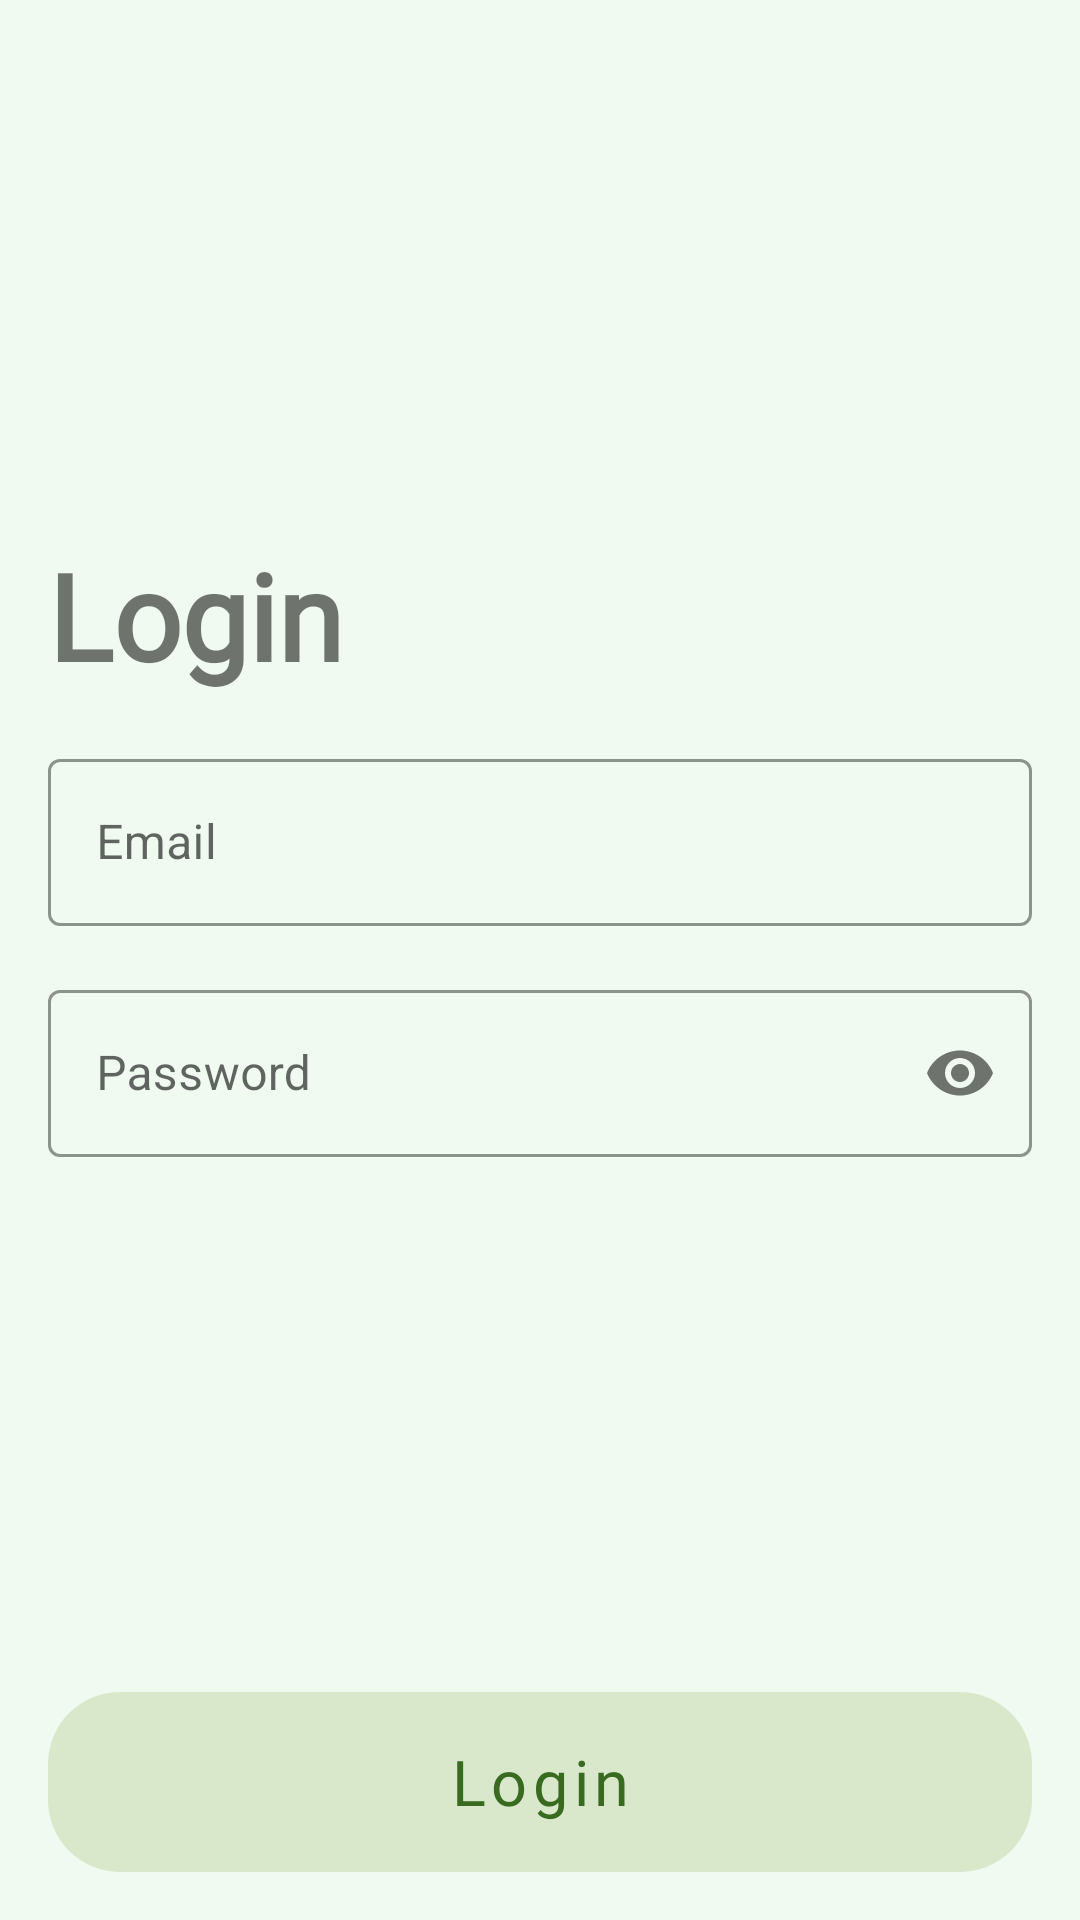

Reconstruct the res/layout file that produces this screen, plus the resources it refers to.
<!-- AndroidManifest.xml: application theme Theme.Eximeeting -->
<!-- res/layout/fragment_login.xml -->
<?xml version="1.0" encoding="utf-8"?>
<androidx.constraintlayout.widget.ConstraintLayout
    xmlns:android="http://schemas.android.com/apk/res/android"
    xmlns:app="http://schemas.android.com/apk/res-auto"
    xmlns:tools="http://schemas.android.com/tools"
    android:layout_width="match_parent"
    android:layout_height="match_parent"
    android:background="@color/personal_green_background"
    tools:context=".account_access.LoginFragment">

    <androidx.constraintlayout.widget.ConstraintLayout
        android:layout_width="match_parent"
        android:layout_height="wrap_content"

        app:layout_constraintBottom_toTopOf="@+id/login_completed_button"
        app:layout_constraintEnd_toEndOf="parent"
        app:layout_constraintStart_toStartOf="parent"
        app:layout_constraintTop_toTopOf="parent">

        <TextView
            android:id="@+id/login_textview"
            android:layout_width="match_parent"
            android:layout_height="wrap_content"
            android:layout_marginStart="16dp"
            android:layout_marginEnd="16dp"
            android:fontFamily="@font/roboto_regular"
            android:text="@string/login_string"
            android:textSize="40sp"
            android:textStyle="bold"
            app:layout_constraintBottom_toTopOf="@+id/email_input_text"
            app:layout_constraintEnd_toEndOf="parent"
            app:layout_constraintStart_toStartOf="parent"
            app:layout_constraintTop_toTopOf="parent" />

        <com.google.android.material.textfield.TextInputLayout
            android:id="@+id/email_input_text"
            style="@style/Widget.MaterialComponents.TextInputLayout.OutlinedBox"
            app:boxStrokeColor="@color/enabled_button"
            app:hintTextColor="@color/enabled_button"
            android:layout_width="match_parent"
            android:layout_height="wrap_content"
            android:layout_margin="16dp"
            android:gravity="center"
            android:fontFamily="@font/roboto_regular"
            android:hint="@string/email_hint"
            app:layout_constraintBottom_toTopOf="@+id/password_input_text"
            app:layout_constraintEnd_toEndOf="parent"
            app:layout_constraintStart_toStartOf="parent"
            app:layout_constraintTop_toBottomOf="@+id/login_textview">

            
            <com.google.android.material.textfield.TextInputEditText
                android:id="@+id/email_edit_text"
                android:singleLine="true"
                android:layout_width="match_parent"
                android:layout_height="wrap_content" />

        </com.google.android.material.textfield.TextInputLayout>

        <com.google.android.material.textfield.TextInputLayout
            android:id="@+id/password_input_text"
            style="@style/Widget.MaterialComponents.TextInputLayout.OutlinedBox"
            app:boxStrokeColor="@color/enabled_button"
            app:hintTextColor="@color/enabled_button"
            app:placeholderTextColor="@color/enabled_button"
            android:layout_width="match_parent"
            android:layout_height="wrap_content"
            android:layout_marginStart="16dp"
            android:layout_marginEnd="16dp"
            android:hint="@string/password_hint"
            android:fontFamily="@font/roboto_regular"
            app:passwordToggleEnabled="true"
            app:layout_constraintBottom_toBottomOf="parent"
            app:layout_constraintEnd_toEndOf="parent"
            app:layout_constraintStart_toStartOf="parent"
            app:layout_constraintTop_toBottomOf="@+id/email_input_text">

            
            <com.google.android.material.textfield.TextInputEditText
                android:id="@+id/password_edit_text"
                android:singleLine="true"
                android:inputType="textPassword"
                android:layout_width="match_parent"
                android:layout_height="wrap_content" />

        </com.google.android.material.textfield.TextInputLayout>

    </androidx.constraintlayout.widget.ConstraintLayout>

    <com.google.android.material.button.MaterialButton
        android:background="@drawable/sign_out_button"
        android:id="@+id/login_completed_button"
        android:layout_width="match_parent"
        android:layout_height="60dp"
        android:text="@string/login_string"
        android:backgroundTint="@color/enabled_button"
        android:fontFamily="@font/roboto_regular"
        android:textSize="21sp"
        android:textColor="@color/enabled_button"
        android:layout_marginStart="16dp"
        android:layout_marginBottom="16dp"
        android:layout_marginEnd="16dp"
        android:textAllCaps="false"
        app:layout_constraintLeft_toLeftOf="parent"
        app:layout_constraintBottom_toBottomOf="parent"
        app:layout_constraintRight_toRightOf="parent"
        app:layout_constraintHorizontal_chainStyle="spread" />

</androidx.constraintlayout.widget.ConstraintLayout>
<!-- resources referenced by this layout -->
<resources>
  <color name="enabled_button">#386a20</color>
  <color name="personal_green_background">#F0FAF0</color>
  <!-- drawable sign_out_button (drawable) -->
  <?xml version="1.0" encoding="utf-8"?>
  <shape xmlns:android="http://schemas.android.com/apk/res/android" android:shape="rectangle">
      <corners android:topRightRadius="24dp" android:topLeftRadius="24dp"
          android:bottomLeftRadius="24dp" android:bottomRightRadius="24dp" />
  </shape>
  <string name="email_hint">Email</string>
  <string name="login_string">Login</string>
  <string name="password_hint">Password</string>
  <style name="Theme.Eximeeting" parent="Theme.MaterialComponents.Light.NoActionBar">
          
          <item name="colorPrimary">@color/personal_light_green</item>
          <item name="colorPrimaryVariant">@color/personal_light_green</item>
          <item name="colorOnPrimary">@color/black</item>
          
          <item name="colorSecondary">@color/teal_200</item>
          <item name="colorSecondaryVariant">@color/teal_700</item>
          <item name="colorOnSecondary">@color/black</item>
          
          <item name="android:statusBarColor">@color/white</item>
          <item name="android:windowLightStatusBar">true</item>
          
      </style>
  <color name="personal_light_green">#D9E7CB</color>
  <color name="black">#FF000000</color>
  <color name="teal_200">#FF03DAC5</color>
  <color name="teal_700">#FF018786</color>
  <color name="white">@color/personal_green_background</color>
</resources>
